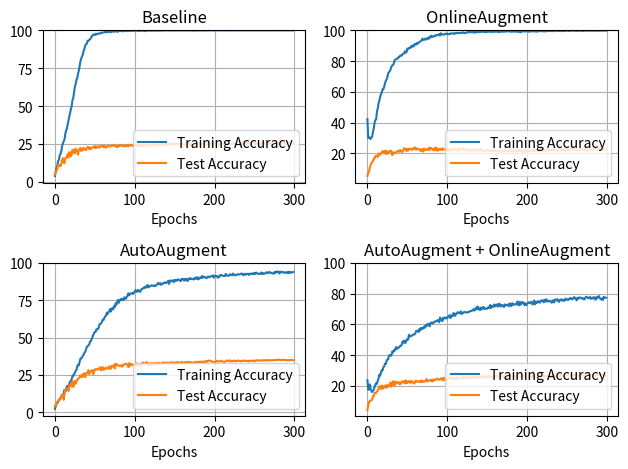

Write the Python code that produced this figure.
import matplotlib.pyplot as plt

baseline_train = [3.81, 6.65, 9.32, 10.61, 13.68, 14.34, 17.46, 18.37, 19.96, 23.51, 25.33, 26.54, 27.87, 31.5, 33.8, 35.01, 37.88, 40.3, 42.94, 45.31, 48.08, 49.92, 53.83, 55.29, 59.27, 62.7, 64.49, 67.19, 68.52, 71.3, 73.46, 76.46, 79.59, 81.35, 82.71, 84.2, 86.54, 87.78, 90.25, 90.73, 91.13, 93.12, 93.15, 93.57, 94.18, 94.73, 95.94, 96.62, 97.28, 97.13, 96.95, 97.76, 97.2, 97.68, 97.83, 97.96, 97.76, 98.01, 98.49, 98.39, 98.51, 98.56, 98.74, 98.99, 98.71, 98.71, 99.12, 99.02, 99.34, 98.89, 98.89, 98.84, 99.62, 99.42, 99.07, 99.27, 99.34, 99.32, 99.12, 99.09, 99.55, 99.7, 99.47, 99.6, 99.47, 99.45, 99.37, 99.55, 99.57, 99.75, 99.7, 99.47, 99.6, 99.47, 99.8, 99.72, 99.67, 99.7, 99.77, 99.7, 99.7, 99.67, 99.75, 99.82, 99.65, 99.57, 99.55, 99.75, 99.8, 99.72, 99.82, 99.8, 99.55, 99.47, 99.82, 99.77, 99.77, 99.85, 99.8, 99.75, 99.85, 99.77, 99.95, 99.75, 99.72, 99.77, 99.85, 99.9, 99.9, 99.7, 99.92, 99.8, 99.87, 99.82, 99.82, 99.85, 99.82, 99.87, 99.95, 99.92, 99.95, 99.92, 99.9, 99.85, 99.95, 99.95, 99.85, 99.85, 99.82, 99.87, 99.85, 99.85, 99.92, 99.92, 99.97, 99.92, 99.9, 99.9, 99.95, 99.9, 99.87, 99.95, 99.9, 99.82, 99.95, 99.95, 99.87, 99.92, 99.95, 99.87, 99.92, 99.92, 99.95, 99.8, 99.82, 99.87, 99.9, 99.95, 99.95, 99.97, 99.97, 99.95, 99.95, 99.97, 99.95, 99.92, 99.77, 99.9, 99.92, 99.95, 99.95, 99.95, 99.95, 99.95, 99.95, 99.95, 99.97, 99.95, 99.95, 99.95, 99.92, 99.92, 99.97, 99.95, 99.95, 99.95, 99.87, 99.95, 99.97, 99.95, 99.97, 99.97, 99.97, 99.95, 99.95, 99.97, 99.97, 99.97, 99.97, 99.87, 99.92, 99.97, 99.95, 99.95, 99.97, 99.97, 99.97, 99.97, 99.92, 99.97, 99.95, 99.97, 99.97, 99.97, 99.95, 99.95, 100.0, 99.95, 99.97, 99.97, 99.97, 99.97, 99.97, 99.97, 99.97, 99.97, 99.97, 99.95, 99.97, 99.92, 99.97, 99.97, 99.97, 99.97, 99.95, 99.95, 99.97, 99.97, 99.97, 99.95, 99.97, 99.95, 99.95, 99.92, 99.97, 99.97, 99.97, 99.97, 99.97, 99.97, 99.97, 99.97, 99.97, 99.97, 99.97, 99.97, 99.97, 99.97, 99.97, 99.97, 99.97, 99.97, 99.97, 99.97, 99.97, 99.97, 99.97, 99.97, 99.97, 99.97, 99.97, 99.97, 99.97, 99.97, 99.97, 99.97, 99.97, 99.97, 99.97, 99.97]
baseline_test = [4.73, 6.87, 7.27, 8.24, 11.1, 10.49, 11.18, 10.26, 11.81, 14.35, 15.62, 12.53, 12.23, 15.66, 15.9, 16.42, 18.17, 15.92, 19.61, 19.05, 16.82, 17.88, 20.86, 19.33, 21.21, 18.69, 21.8, 20.78, 19.86, 17.82, 20.95, 21.83, 22.23, 20.28, 21.95, 20.82, 22.34, 21.39, 21.36, 20.88, 22.39, 22.89, 23.04, 21.53, 22.2, 21.55, 22.75, 22.68, 22.87, 22.62, 23.57, 22.11, 22.49, 23.37, 23.33, 22.7, 22.47, 23.68, 23.81, 23.68, 23.18, 22.85, 24.0, 22.75, 22.46, 23.21, 23.71, 23.52, 23.49, 23.38, 23.4, 23.89, 23.99, 24.12, 23.61, 23.47, 23.71, 24.03, 22.73, 23.3, 23.41, 24.31, 23.83, 23.68, 24.11, 23.86, 23.98, 23.16, 23.76, 23.95, 23.55, 24.32, 23.4, 23.61, 24.31, 24.51, 23.79, 23.66, 24.22, 24.02, 24.12, 24.18, 23.92, 23.99, 24.32, 23.33, 24.01, 23.55, 23.83, 23.46, 24.41, 24.31, 24.24, 24.09, 24.03, 24.39, 23.76, 23.9, 24.17, 23.99, 24.42, 24.24, 24.25, 24.49, 24.07, 23.77, 24.3, 24.53, 24.72, 24.53, 24.17, 24.55, 24.21, 24.22, 25.01, 24.54, 24.37, 24.3, 24.73, 24.88, 24.37, 24.81, 24.95, 25.1, 24.78, 25.16, 25.05, 25.07, 24.23, 24.88, 24.99, 24.52, 25.25, 25.02, 24.67, 24.76, 24.72, 24.26, 24.9, 24.39, 24.88, 24.8, 24.4, 24.44, 24.35, 24.97, 25.2, 25.17, 24.8, 24.45, 25.08, 25.23, 24.93, 24.71, 25.0, 24.59, 24.89, 24.81, 24.81, 25.03, 25.05, 24.87, 25.26, 25.17, 25.18, 25.05, 24.83, 25.03, 24.63, 24.9, 25.0, 25.0, 25.05, 24.96, 24.72, 24.97, 24.83, 24.75, 24.6, 25.08, 25.15, 25.13, 25.25, 25.11, 24.99, 24.78, 24.63, 25.2, 25.27, 25.31, 25.2, 25.16, 25.37, 25.5, 25.23, 25.14, 25.11, 25.25, 25.57, 25.2, 24.93, 25.16, 24.81, 25.21, 25.49, 25.22, 25.24, 24.66, 25.19, 25.08, 25.31, 25.28, 25.34, 25.3, 25.17, 25.43, 25.38, 24.98, 25.31, 25.5, 25.34, 25.44, 25.66, 25.15, 25.22, 25.24, 25.46, 25.44, 25.54, 25.53, 25.5, 25.5, 25.56, 25.64, 25.35, 25.43, 25.62, 25.55, 25.56, 25.26, 25.73, 25.86, 25.67, 25.56, 25.55, 25.51, 25.41, 25.44, 25.36, 25.33, 25.3, 25.3, 25.23, 25.4, 25.4, 25.49, 25.42, 25.4, 25.48, 25.48, 25.47, 25.78, 25.7, 25.84, 25.67, 25.52, 25.52, 25.53, 25.27, 25.52, 25.6, 25.57, 25.72, 25.73, 25.61, 25.8, 25.67, 25.75, 25.62, 25.74]

AA_train = [2.27, 3.96, 5.57, 6.05, 7.01, 7.96, 8.64, 9.63, 10.03, 10.84, 11.9, 12.32, 14.94, 13.76, 15.07, 17.39, 17.04, 17.82, 18.93, 20.39, 21.04, 21.95, 24.47, 24.12, 25.55, 26.39, 27.62, 28.35, 30.75, 31.75, 31.4, 33.87, 35.89, 35.96, 36.87, 37.6, 38.73, 39.7, 40.52, 41.96, 43.93, 44.18, 44.76, 45.34, 47.33, 47.58, 48.89, 50.4, 51.74, 52.85, 53.65, 53.83, 55.54, 55.42, 55.77, 56.91, 58.97,59.02, 59.68, 60.61, 62.02, 61.69, 63.21, 64.16, 64.72, 66.66, 65.57, 67.01, 67.49, 69.05, 67.36, 69.38, 69.53, 68.8, 70.94, 70.44, 72.86, 71.9, 73.99, 75.2, 73.21, 74.7, 75.48, 75.86, 74.97, 75.86, 75.03, 76.92, 76.44, 75.93, 77.34, 77.82, 79.61, 78.28, 78.81, 79.54, 79.66, 79.71, 79.11, 80.09, 80.65, 81.73, 80.92, 80.57, 81.88, 81.35, 80.8, 80.59, 82.06, 82.54, 82.66, 83.34, 83.19, 84.07, 83.39, 83.9, 85.18, 83.52, 84.0, 84.35, 84.68, 84.93, 84.63, 84.75, 84.98, 84.35, 84.68, 84.88, 85.66, 86.44, 85.71, 86.19, 86.47, 85.23, 85.53,86.24, 86.29, 86.74, 86.92, 86.42, 86.67, 87.2, 88.0, 85.84, 87.9, 88.28, 87.5, 87.75, 88.26, 87.12, 88.53, 88.0, 88.36, 88.13, 88.91, 88.84, 88.43, 87.83, 87.93, 89.34, 89.04, 89.21, 88.05, 89.26, 88.73, 89.29, 87.78, 88.71, 89.54, 89.72, 89.06, 89.44, 89.26, 89.09, 88.82, 89.89, 89.36, 90.3, 89.26, 90.3, 88.91, 89.77, 90.02, 89.72, 91.05, 89.99, 90.9, 90.32, 90.52, 90.17, 89.74, 90.05, 90.88, 90.57, 90.47, 90.88, 91.08, 91.2, 91.53, 90.05, 91.31, 91.26, 91.26, 91.18, 89.99, 90.8, 90.57, 91.73, 91.96, 91.48, 91.46, 91.23, 91.28, 91.1, 92.54, 91.66, 91.38, 91.43, 91.43, 92.26, 92.21, 91.83, 91.71, 92.82, 92.34, 91.66, 91.68, 91.86, 92.21, 92.06, 92.36, 92.19, 92.31, 92.62, 92.89, 92.21, 91.63, 92.31, 92.72, 92.01, 92.59, 92.54, 92.72, 91.86, 92.46, 92.84, 92.69, 92.39, 93.02, 92.49, 93.12, 92.57, 93.47, 93.22, 92.72, 92.46, 92.74, 92.84, 92.49, 93.55, 92.59, 93.09, 92.72, 92.79, 93.15, 93.67, 93.62, 93.02, 93.57, 93.9, 93.35, 93.2, 93.07, 92.79, 92.87, 93.83, 93.02, 93.8, 94.33, 93.93, 93.93, 92.87, 94.23, 93.57, 93.6, 93.88, 93.9, 93.55, 93.22, 93.45, 93.88, 93.3, 93.27, 94.05, 93.2, 93.85, 93.55, 93.55, 93.75, 93.93]
AA_test = [4.11, 4.2, 6.7, 6.17, 7.45, 8.53, 9.06, 9.01, 10.83, 11.78, 11.85, 8.29, 12.02, 15.04, 15.27, 15.84, 15.8, 14.2, 17.96, 18.42, 17.25, 19.67, 20.72, 16.87, 18.73, 20.96, 19.11, 21.09, 21.32, 22.55, 22.8, 23.45, 24.67, 23.44, 23.63, 25.54, 23.95,26.16, 23.42, 26.0, 26.18, 26.24, 28.1, 25.53, 27.05, 27.47, 27.98, 28.07, 25.45, 27.24, 28.75, 28.66, 28.82, 28.5, 28.92, 29.29, 29.9, 28.53, 27.97, 30.31, 29.97, 28.21, 29.1, 29.03, 29.9, 29.51, 29.16, 29.11, 30.68, 29.58, 29.09, 31.04, 30.6, 30.8, 31.75, 29.28, 32.5, 31.91, 32.04, 31.24, 31.03, 30.99, 31.38, 31.27, 30.35, 31.71, 31.41, 32.3, 32.24, 32.5, 32.26, 31.33, 30.18, 32.95, 31.05, 32.15, 32.27, 31.82, 31.63, 31.88, 31.29, 31.52, 32.68, 31.68, 32.28, 32.16, 30.61, 31.93, 32.48, 32.0, 33.32, 32.92, 31.85, 32.59, 32.86, 33.6, 32.2, 31.43, 32.93, 31.92, 31.58, 32.81, 31.92, 32.41, 33.05, 32.3, 32.22, 32.79, 33.08, 32.35, 33.06, 32.76, 32.63, 32.45, 32.72, 33.39, 32.64, 33.25, 33.15, 32.96, 33.19, 33.16, 32.84, 32.59, 32.95, 33.49, 33.13, 33.04, 33.3, 32.61, 33.45, 33.12, 32.73, 33.56, 33.5, 33.01, 33.11, 33.09, 33.13, 33.71, 33.32, 33.06, 33.2, 33.46, 32.97, 33.49, 33.7, 33.32, 33.66, 33.59, 33.56, 33.11, 33.26, 33.09, 33.02, 33.36, 33.81, 33.29, 33.65, 33.57, 33.14, 33.87, 33.17, 33.84, 33.92, 33.75, 33.64, 33.85, 33.41, 34.25, 34.16, 33.79, 34.34, 34.66, 34.47, 34.16, 34.18, 33.93, 33.73, 33.68, 33.8, 33.28, 33.98, 34.53, 34.2, 33.92, 33.93, 34.2, 34.51, 34.29, 34.04, 33.79, 33.53, 33.74, 34.12, 34.5, 34.67, 34.37, 34.1, 34.71, 34.55, 33.97, 34.3, 34.11, 34.59, 34.46, 34.21, 34.12, 34.26, 34.59, 34.47, 34.53, 34.28, 34.36, 34.0, 34.21, 34.56, 34.64, 34.29, 34.46, 34.21, 34.26, 34.5, 33.96, 34.46, 34.23, 34.37, 34.62, 34.44, 34.05, 34.53, 34.15, 34.83, 34.77, 34.84, 34.72, 34.48, 34.53, 34.6, 34.89, 34.69, 34.57, 34.7, 34.94, 34.75, 34.49, 34.67, 35.03, 35.04, 34.66, 34.68, 34.87,34.75, 34.89, 34.89, 34.99, 34.97, 34.86, 35.12, 34.99, 35.18, 35.2, 35.06, 34.85, 34.98, 35.0, 35.1, 35.02, 35.07, 34.88, 34.94, 34.9, 34.67, 34.9, 34.93, 34.73, 35.01, 34.87, 34.84, 34.85]

OA_train = [42.31, 29.89, 30.09, 30.32, 29.31, 30.37, 30.92, 34.07, 36.24, 40.1, 41.53, 42.41, 47.25, 49.17, 52.8, 54.18, 56.83, 58.64, 59.45, 61.62, 61.74, 63.21, 65.52, 67.11, 67.97, 69.53, 71.95, 72.71, 73.41, 74.45, 76.31, 77.14, 77.37, 78.35, 80.47, 80.87, 81.35, 81.45, 81.6, 82.59, 82.64, 83.54, 83.64, 83.52, 84.48, 84.8, 85.01, 86.37, 85.46, 85.84, 88.08, 87.73, 88.63, 88.48, 88.61, 89.87, 89.29, 90.17, 89.59, 90.75, 91.23, 90.73, 91.73, 91.31, 92.04, 92.34, 92.57, 93.15, 93.65, 94.61, 93.85, 93.72, 94.38, 94.73, 94.03, 94.66, 95.24, 94.51, 95.79, 95.36, 96.5, 95.77, 95.94, 95.94, 96.52, 96.24, 96.88, 96.85, 96.98, 97.28, 97.45, 96.57, 98.11, 97.56, 97.18, 97.38, 97.25, 97.58, 97.58, 97.98, 97.61, 97.4, 97.63, 97.51, 98.06, 97.88, 97.93, 98.06, 98.03, 97.66, 98.11, 98.19, 98.41, 98.19, 98.08, 98.34, 98.31, 98.44, 98.24, 98.61, 98.59, 98.26, 98.39, 98.19, 98.51, 98.79, 98.64, 99.04, 98.77, 98.94, 98.79, 98.69, 98.74, 99.07, 98.64, 98.49, 99.09, 98.89, 98.74, 98.89, 98.87, 98.97, 98.92, 99.09, 99.17, 99.14, 99.02, 98.84, 99.14, 98.94, 98.87, 99.19, 99.09, 99.14, 99.07, 99.02, 98.97, 99.17, 99.02, 98.99, 99.14, 99.32, 99.12, 99.04, 98.94, 99.22, 98.92, 99.24, 99.19, 99.45, 99.07, 99.22, 99.09, 99.32, 99.32, 99.37, 99.22, 99.37, 99.34, 99.34, 99.02, 99.4, 99.24, 99.09, 99.29, 99.47, 99.12, 99.45, 99.12, 99.5, 99.02, 99.37, 98.74, 99.42, 99.29, 99.52, 99.37, 99.19, 99.45, 99.34, 99.42, 99.4, 99.57, 98.97, 99.52, 99.45, 99.29, 99.52, 99.37, 99.29, 99.27, 99.34, 99.17, 99.34, 99.22, 99.55, 99.57, 99.45, 99.4, 99.45, 99.34, 99.55, 99.47, 99.24, 99.67, 99.62, 99.6, 99.57, 99.5, 99.7, 99.6, 99.47, 99.45, 99.75, 99.5, 99.6, 99.72, 99.7, 99.65, 99.7, 99.52, 99.6, 99.5, 99.55, 99.75, 99.7, 99.5, 99.65, 99.55, 99.77, 99.75, 99.8, 99.6, 99.62, 99.75, 99.7, 99.75, 99.82, 99.8, 99.8, 99.72, 99.7, 99.6, 99.8, 99.75, 99.77, 99.72, 99.82, 99.75, 99.65, 99.52, 99.82, 99.75, 99.7, 99.82, 99.75, 99.82, 99.85, 99.77, 99.8, 99.75, 99.85, 99.8, 99.77, 99.62, 99.7, 99.85, 99.75, 99.85, 99.72, 99.72, 99.82, 99.87, 99.8, 99.77, 99.8, 99.85, 99.8, 99.87, 99.85]
OA_test = [5.27, 7.26, 8.03, 10.85, 12.37, 13.58, 14.34, 14.87, 16.41, 16.69, 18.28, 18.12, 18.53, 17.66, 19.82, 19.77, 19.0, 20.0, 20.36, 21.57, 20.46, 20.14, 21.69, 19.65, 21.54, 19.65, 20.78, 20.34, 21.68, 21.43, 21.6, 18.8, 19.83, 20.72, 19.9, 20.25, 20.64, 21.02, 21.64, 21.28, 20.93, 22.22, 21.62, 20.75, 21.06, 21.86, 23.42, 22.76, 22.88, 21.54, 22.96, 21.77, 23.07, 22.85, 22.97, 22.53, 22.1, 23.19, 23.59, 22.89, 23.79, 22.31, 23.03, 22.94, 22.67, 22.45, 22.64, 21.41, 22.66, 22.56, 21.09, 23.12, 22.39, 22.33, 22.6, 22.09, 22.57, 23.63, 22.22, 23.57, 23.38, 22.91, 22.12, 22.52, 23.29, 21.85, 23.75, 22.71, 21.71, 22.76, 22.08, 22.67, 22.94, 22.11, 23.22, 22.35, 22.57, 22.62, 22.4, 23.18, 22.4, 21.86, 22.23, 21.68, 22.35, 22.79, 22.17, 22.46, 23.18, 22.54, 22.93, 22.24, 21.99, 23.1, 21.63, 22.82, 22.22, 22.57, 22.51, 22.41, 23.47, 22.64, 21.87, 22.17, 22.21, 22.01, 21.54, 22.04, 22.32, 21.79, 21.89, 21.7, 22.0, 22.47, 22.01, 22.49, 21.98, 22.03, 22.75, 21.73, 22.05, 22.03, 22.81, 21.76, 21.64, 21.79, 21.25, 21.3, 21.94, 21.99, 21.71, 22.16, 22.0, 21.74, 21.39, 21.92, 21.46, 22.11, 21.57, 21.79, 21.6, 21.46, 21.43, 21.55, 21.36, 21.21, 21.41, 21.3, 20.81, 21.22, 22.24, 21.71, 20.91, 21.38, 21.66, 21.6, 21.83, 21.75, 21.01, 21.65, 22.11, 21.78, 21.49, 21.86, 21.87, 21.08, 21.52, 21.91, 22.16, 21.64, 21.65, 21.65, 22.17, 21.77, 20.83, 21.73, 21.71, 20.93, 22.59, 22.26, 21.58, 21.58, 22.02, 21.54, 21.37, 21.45, 21.77, 21.56, 21.94, 21.53, 22.36, 21.76, 21.7, 22.21, 21.96, 21.09, 21.94, 21.74, 21.92, 21.99, 21.97, 21.48, 21.56, 22.19, 22.28, 22.15, 21.86, 21.86, 22.49, 22.09, 21.86, 22.34, 22.52, 22.24, 22.18, 22.63, 22.43, 21.96, 22.14, 22.41, 22.84, 22.55, 22.35, 21.89, 22.03, 22.4, 21.96, 22.19, 21.55, 22.61, 22.44, 22.13, 22.63, 22.07, 22.27, 22.55, 22.92, 22.55, 22.59, 23.12, 22.32, 22.54, 22.59, 22.03, 21.83, 22.54, 22.04, 22.77, 22.56, 22.42, 22.44, 22.27, 23.01, 21.98, 22.49, 21.58, 22.61, 22.84, 22.88, 22.86, 22.1, 22.83, 22.19, 22.71, 22.55, 23.04, 22.75, 22.85, 22.51, 22.8, 22.25, 22.83, 22.42, 22.58, 22.56, 23.33, 22.62, 22.38, 22.92, 22.85]

comb_train = [23.66, 17.44, 17.64, 20.94, 17.87, 16.73, 15.98, 16.94, 17.44, 19.41, 20.74, 21.82, 21.37, 23.56, 24.85, 27.27, 26.71, 28.65, 30.24, 30.12, 32.06, 32.59, 34.35, 34.15, 36.37, 37.12, 37.25, 39.74, 39.94, 40.02, 39.57, 42.26, 41.86, 43.17, 42.82, 43.85, 45.29, 44.1, 44.56, 44.91, 45.16, 45.97, 45.99, 46.8, 48.84, 48.21, 49.47, 47.88, 48.16, 49.77, 50.43, 50.05, 53.23, 52.17, 52.17, 52.65, 52.7, 53.18, 53.4, 53.45, 54.13, 55.65, 55.72, 55.9, 54.99, 56.96, 55.95, 57.66, 56.88, 57.71, 57.33, 58.49, 57.89, 59.48, 58.74, 60.01, 60.46, 59.83, 58.69, 60.71, 61.21, 61.11, 60.53, 61.44, 61.52, 62.07, 61.95, 62.15, 62.78, 62.58, 61.37, 64.47, 63.53, 62.55, 62.1, 64.26, 63.86, 64.42, 63.79, 64.54, 63.91, 64.99, 65.45, 65.88, 64.04, 65.9, 65.32, 65.45, 67.39, 66.2, 65.47, 66.99, 67.16, 67.92, 67.64, 67.21, 67.29, 68.47, 66.71, 67.21, 67.52, 68.07, 67.92, 67.92, 67.64, 67.79, 68.02, 67.99, 68.32, 68.67, 68.6, 68.85, 69.33, 69.88, 68.93, 69.61, 70.74, 69.71, 71.67, 69.83, 70.36, 69.28, 70.79, 69.76, 70.14, 71.37, 70.89, 69.91, 70.36, 70.29, 70.19, 70.94, 71.17, 70.64, 72.61, 70.69, 71.9, 71.93, 71.37, 72.98, 71.72, 71.93, 72.93, 72.86, 71.55, 73.44, 73.06, 71.62, 72.56, 72.18, 72.28, 71.27, 72.96, 72.23, 72.48, 72.76, 72.81, 71.8, 73.44, 73.66, 71.85, 72.3, 73.71, 72.88, 72.91, 72.91, 73.31, 72.96, 74.9, 72.63, 72.45, 74.67, 72.78, 74.22, 73.77, 74.47, 73.61, 72.4, 73.66, 72.53, 73.39, 74.04, 74.34, 73.64, 74.19, 74.67, 73.77, 72.83, 74.6, 75.5, 73.01, 74.65, 74.02, 74.12, 75.18, 74.77, 74.07, 75.0, 75.68, 75.18, 75.55, 74.32, 75.86, 74.9, 76.39, 74.75, 75.38, 75.25, 74.87, 75.35, 74.92, 74.07, 75.05, 75.66, 74.29, 76.16, 76.08, 75.48, 76.41, 75.6, 74.55, 75.76, 75.78, 76.34, 75.4, 75.45, 75.98, 75.28, 76.74, 76.03, 76.03, 76.39, 75.96, 76.51, 77.14, 76.64, 76.86, 76.23, 77.04, 77.75, 77.04, 77.14, 75.58, 76.56, 77.44, 76.79, 77.44, 77.49, 77.19, 76.84, 77.04, 76.29, 76.29, 77.44, 77.87, 77.85, 77.09, 76.99, 77.32, 77.82, 76.56, 76.99, 77.39, 76.69, 77.72, 77.14, 76.06, 77.72, 77.19, 77.55, 78.38, 77.22, 76.49, 76.16, 76.81, 75.83, 77.82, 77.34, 77.44, 77.29]
comb_test = [4.3, 7.22, 9.35, 10.36, 10.34, 10.36, 11.51, 13.21, 13.44, 15.36, 15.54, 15.47, 16.44, 16.8, 18.16, 19.69, 19.61, 17.99, 20.26, 18.26, 18.36, 20.0, 20.09, 18.78, 20.59, 19.16, 19.36, 20.81, 20.44, 22.22, 19.39, 21.28, 23.04, 21.36, 20.17, 22.9, 21.63, 21.83, 22.25, 22.56, 21.04, 21.73, 21.37, 23.05, 22.7, 22.2, 23.15, 21.6, 23.52, 21.94, 21.78, 23.22, 22.96, 22.36, 21.89, 23.3, 22.7, 22.32, 21.82, 21.51, 23.32, 23.09, 23.2, 22.6, 22.88, 22.8, 22.48, 23.46, 22.48, 23.38, 22.85, 22.55, 22.97, 23.37, 24.45, 22.89, 23.37, 23.36, 23.48, 23.87, 23.17, 24.02, 22.89, 24.19, 23.75, 23.7, 24.09, 24.79, 24.45, 24.04, 23.93, 24.35, 24.82, 25.06, 23.85, 23.62, 25.37, 23.89, 23.52, 24.15, 24.35, 25.1, 25.27, 25.31, 24.49, 25.19, 24.91, 24.58, 24.56, 25.05, 24.61, 24.27, 25.95, 24.62, 25.33, 24.91, 25.07, 24.71, 25.02, 26.39, 25.5, 25.22, 24.88, 25.49, 26.1, 25.8, 25.49, 24.61, 25.58, 25.3, 25.51, 26.07, 25.25, 25.54, 25.2, 25.66, 25.69, 25.17, 25.43, 26.24, 25.76, 25.39, 25.62, 25.88, 25.2, 26.59, 26.07, 25.48, 26.04, 25.86, 25.56, 26.43, 26.03, 26.24, 25.95, 25.79, 25.54, 25.6, 25.2, 25.52, 26.08, 26.43, 26.03, 25.72, 26.01, 26.84, 26.33, 26.33, 26.02, 25.64, 26.26, 25.99, 25.38, 25.89, 26.93, 26.05, 26.23, 25.71, 25.33, 25.98, 26.38, 26.21, 26.09, 25.97, 25.63, 26.58, 25.7, 26.59, 25.92, 26.24, 26.09, 26.16, 25.96, 26.69, 26.5, 26.48, 26.35, 26.18, 26.69, 26.69, 25.77, 26.94, 25.71, 26.51, 25.3, 26.22, 25.71, 26.85, 25.65, 26.36, 26.59, 26.36, 25.65, 26.07, 25.99, 26.06, 26.06, 26.09, 26.32, 25.8, 25.5, 27.03, 26.12, 25.71, 26.11, 26.55, 25.52, 26.61, 27.11, 26.3, 25.93, 26.22, 27.41, 26.63, 27.18, 26.11, 26.69, 26.32, 26.95, 26.85, 26.27, 26.97, 26.65, 27.7, 26.45, 26.65, 26.88, 26.16, 26.75, 26.1, 27.29, 27.45, 26.9, 26.93, 26.74, 26.88, 27.39, 26.93, 27.29, 27.31, 26.83, 26.66, 26.73, 26.59, 26.71, 26.38, 26.22, 27.12, 26.6, 27.52, 27.36, 26.87, 26.63, 27.05, 26.64, 27.43, 27.81, 27.36, 28.24, 26.55, 26.78, 26.98, 26.6, 26.87, 26.44, 27.22, 26.94, 27.27, 27.12, 27.58, 27.18, 27.09, 27.26, 27.55, 27.09, 26.93, 26.66, 26.89, 26.83, 26.53]

fig, axes = plt.subplots(2, 2)

axes[0, 0].plot(baseline_train, label='Training Accuracy')
axes[0, 0].plot(baseline_test, label='Test Accuracy')
axes[0, 0].set_title("Baseline")
axes[0, 0].set_xlabel("Epochs")
axes[0, 0].set_ylim(top=100)
axes[0, 0].legend(loc='lower right')
axes[0, 0].grid(True)

axes[1, 0].plot(AA_train, label='Training Accuracy')
axes[1, 0].plot(AA_test, label='Test Accuracy')
axes[1, 0].set_title("AutoAugment")
axes[1, 0].set_xlabel("Epochs")
axes[1, 0].set_ylim(top=100)
axes[1, 0].legend(loc='lower right')
axes[1, 0].grid(True)

axes[0, 1].plot(OA_train, label='Training Accuracy')
axes[0, 1].plot(OA_test, label='Test Accuracy')
axes[0, 1].set_title("OnlineAugment")
axes[0, 1].set_xlabel("Epochs")
axes[0, 1].set_ylim(top=100)
axes[0, 1].legend(loc='lower right')
axes[0, 1].grid(True)

axes[1, 1].plot(comb_train, label='Training Accuracy')
axes[1, 1].plot(comb_test, label='Test Accuracy')
axes[1, 1].set_title("AutoAugment + OnlineAugment")
axes[1, 1].set_xlabel("Epochs")
axes[1, 1].set_ylim(top=100)
axes[1, 1].legend(loc='lower right')
axes[1, 1].grid(True)

plt.tight_layout()
plt.show()